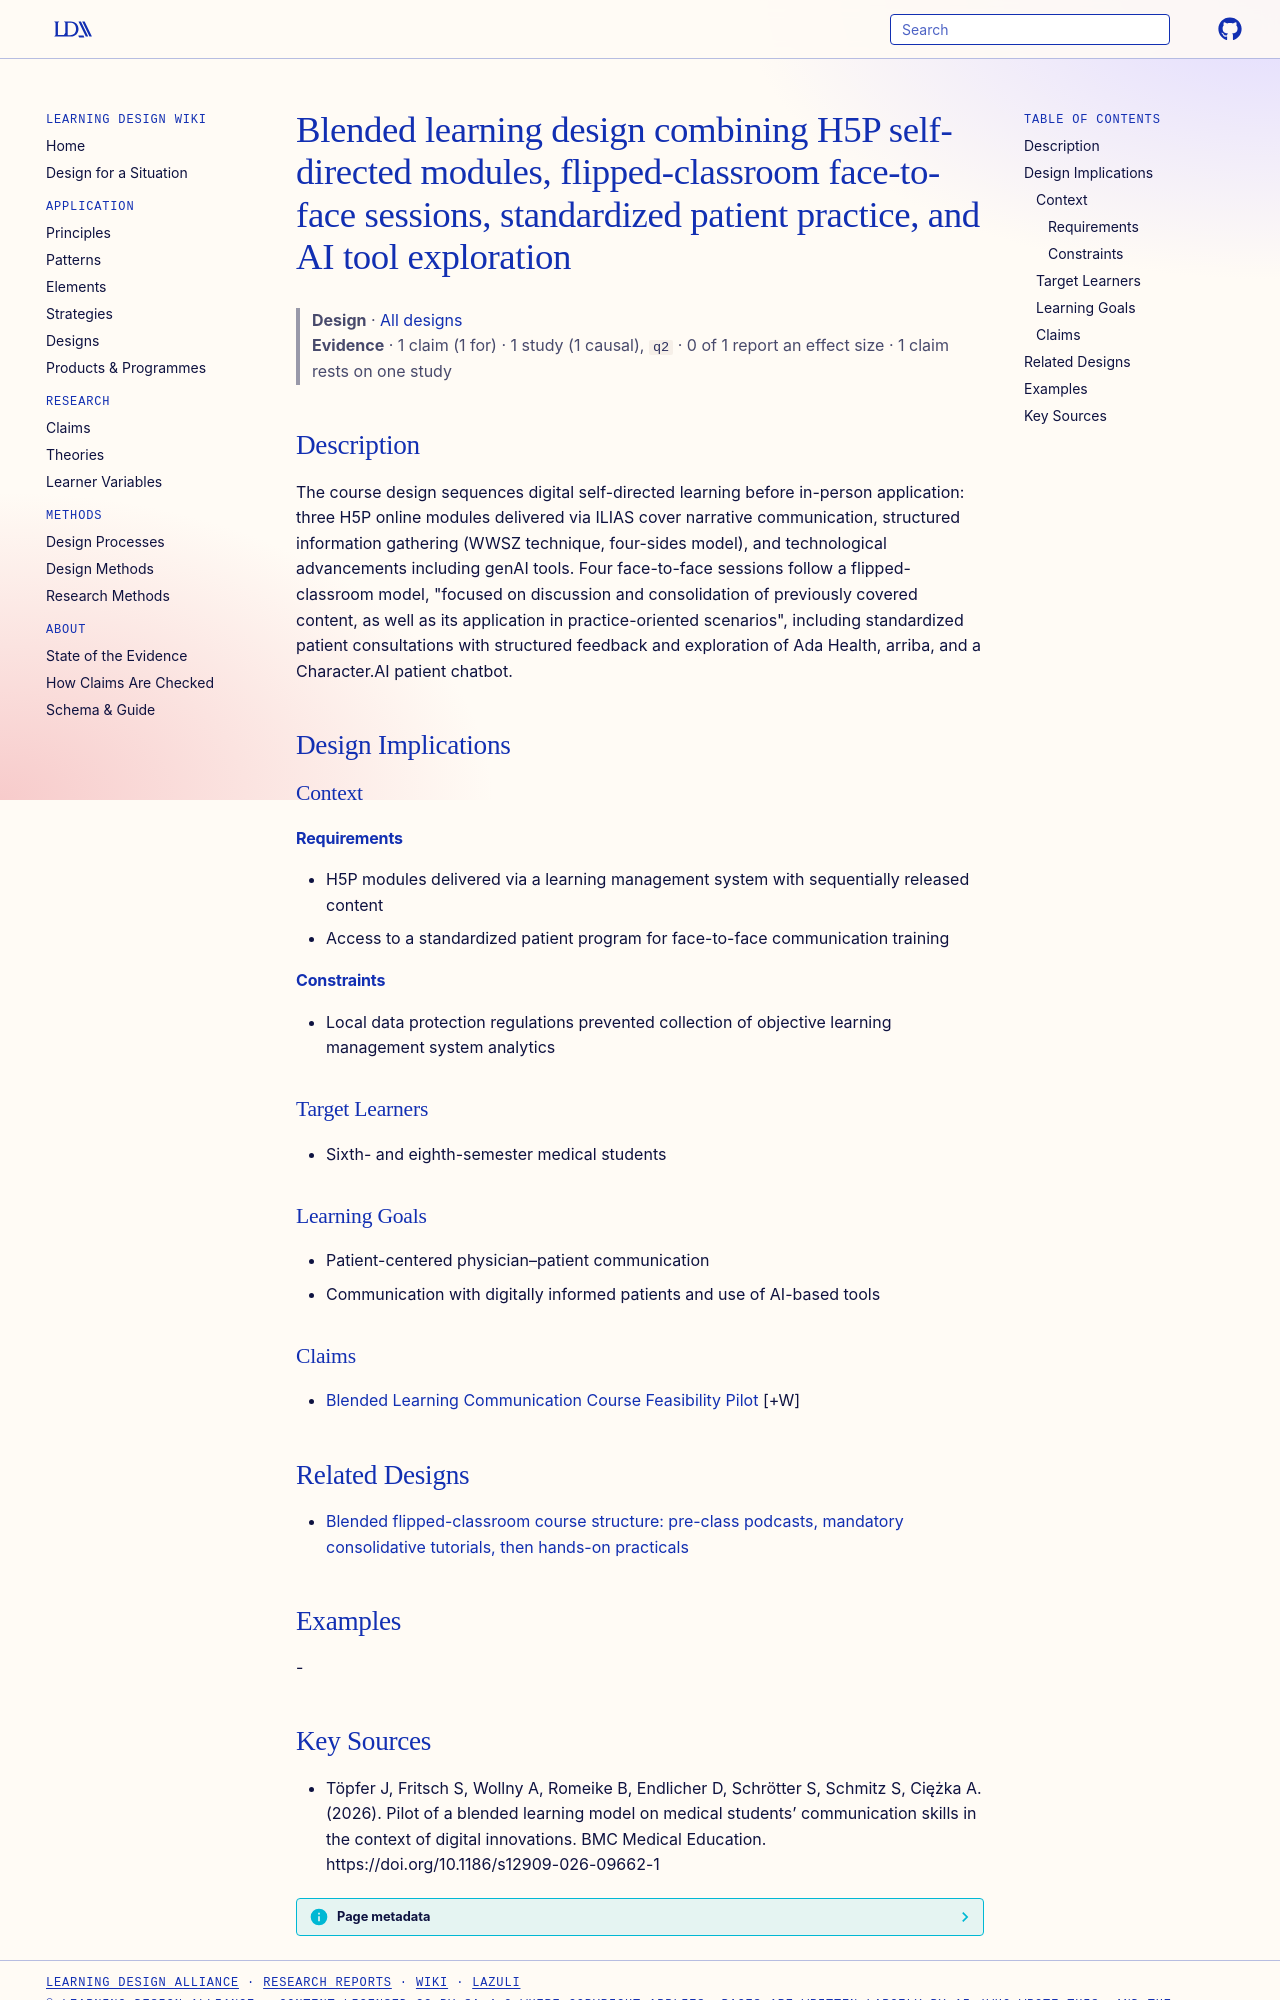

repository: Learning-Design-Alliance/learning-wiki · page: designs/blended-h5p-flipped-standardized-patient-design/index.html · generator: mkdocs

---
type: design
id: blended-h5p-flipped-standardized-patient-design
title: Blended learning design combining H5P self-directed modules, flipped-classroom face-to-face sessions, standardized patient practice, and AI tool exploration
description: "The course design sequences digital self-directed learning before in-person application: three H5P online modules delivered via ILIAS cover narrative communication, structured information gathering (WWSZ technique, fo..."
status: review
generated:
  by: "process:settle-candidates"
  at: 2026-11-04
sources:
  - id: töpfer-j-2026
    resource: "https://doi.org/10.1186/s12909-026-09662-1"
    title: "Töpfer J, Fritsch S, Wollny A, Romeike B, Endlicher D, Schrötter S, Schmitz S, Ciężka A. (2026). Pilot of a blended learning model on medical students’ communication skills in the context of digital innovations. BMC Medical Education. https://doi.org/10.1186/s12909-026-09662-1"
    author: Töpfer J, Fritsch S, Wollny A, Romeike B, Endlicher D, Schrötter S, Schmitz S, Ciężka A
---

# Blended learning design combining H5P self-directed modules, flipped-classroom face-to-face sessions, standardized patient practice, and AI tool exploration

> **Design** · [All designs](index.md)
> **Evidence** · 1 claim (1 for) · 1 study (1 causal), `q2` · 0 of 1 report an effect size · 1 claim rests on one study

## Description
The course design sequences digital self-directed learning before in-person application: three H5P online modules delivered via ILIAS cover narrative communication, structured information gathering (WWSZ technique, four-sides model), and technological advancements including genAI tools. Four face-to-face sessions follow a flipped-classroom model, "focused on discussion and consolidation of previously covered content, as well as its application in practice-oriented scenarios", including standardized patient consultations with structured feedback and exploration of Ada Health, arriba, and a Character.AI patient chatbot.

## Design Implications

### Context
#### Requirements
- H5P modules delivered via a learning management system with sequentially released content
- Access to a standardized patient program for face-to-face communication training
#### Constraints
- Local data protection regulations prevented collection of objective learning management system analytics

### Target Learners
- Sixth- and eighth-semester medical students

### Learning Goals
- Patient-centered physician–patient communication
- Communication with digitally informed patients and use of AI-based tools

### Claims
- [Blended Learning Communication Course Feasibility Pilot](../claims/blended-learning-communication-course-feasibility-pilot.md) [+W]

## Related Designs

- [Blended flipped-classroom course structure: pre-class podcasts, mandatory consolidative tutorials, then hands-on practicals](blended-fc-podcast-tutorial-practical-sequence.md)

## Examples
-
